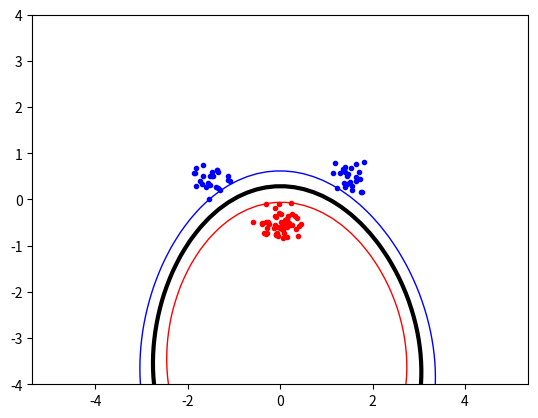

The script that saved this image:
#!/usr/bin/env python3
import random, math, sys
import numpy as np
import matplotlib.pyplot as plt
from scipy.optimize import minimize

class Svm:
	N = 0
	C = 0
	K = None
	t = []
	x = []
	P = []
	alpha = []
	b = 0

	def __init__(self, N, C, t, x):
		self.N = N
		self.C = C
		self.K = self.radial_kernel
		self.t = t
		self.x = x
	
	def pre_compute(self):
		self.P = np.zeros((self.N, self.N))
		for i in range(self.N):
			for j in range(i, self.N):
				value = self.t[i] * self.t[j] * self.K(self.x[i], self.x[j])
				self.P[i][j] = value
				self.P[j][i] = value

	def lin_kernel(self, a, b):
		return np.dot(a, b)

	def poly_kernel(self, a, b):
		p = 3
		return math.pow(np.dot(a, b) + 1, p)
	
	def radial_kernel(self, a, b):
		s = 5
		return math.exp(-math.pow(math.dist(a, b), 2)/(2 * math.pow(s, 2))) 

	def zerofun(self, a):
		return np.dot(a, self.t)

	def objective(self, a):
		return np.sum([ np.dot(a[i] * a, self.P[i]) for i in range(self.N) ]) / 2 - np.sum(a)

	def calc_b(self):
		return np.sum([ self.alpha[i] * self.t[i] * self.K(self.x[0], self.x[i]) for i in range(len(self.alpha))]) - self.t[0]

	def indicator(self, s):
		return np.sum([ self.alpha[i] * self.t[i] * self.K(s, self.x[i]) for i in range(len(self.alpha))]) - self.b

	def remove_zero_values(self):
		indices = np.where(self.alpha < 0.00001)
		self.alpha = np.delete(self.alpha, indices)
		self.x = np.delete(self.x, indices, 0)
		self.t = np.delete(self.t, indices)

	def build_model(self):
		self.pre_compute()
		B = [(0, self.C) for _ in range(self.N)]
		XC = {'type':'eq', 'fun':self.zerofun}
		start = np.zeros(self.N)
		ret = minimize(self.objective, start, bounds=B, constraints=XC)
		self.alpha = ret['x']
		self.remove_zero_values()
		self.b = self.calc_b()

def gen_test_data(N):
	classA = np.concatenate(
		(np.random.randn(int(N/4), 2) * 0.2 + [1.5, 0.5],
		 np.random.randn(int(N/4), 2) * 0.2 + [-1.5, 0.5]))
	classB = np.random.randn(int(N/2), 2) * 0.2 + [0.0, -0.5]
	inputs = np.concatenate((classA, classB))
	targets = np.concatenate(
		(np.ones(classA.shape[0]),
		-np.ones(classB.shape[0])))
	permute = list(range(inputs.shape[0]))
	random.shuffle(permute)
	inputs = inputs[permute, :]
	targets = targets[permute]
	return targets, inputs, classA, classB

def plot_data(a, b, xgrid, ygrid, grid):
	plt.plot([p[0] for p in a],
			 [p[1] for p in a],
			 'b.')
	plt.plot([p[0] for p in b],
			 [p[1] for p in b],
			 'r.')
	plt.axis('equal')
	plt.contour(xgrid, ygrid, grid,
				(-1.0, 0.0, 1.0),
				colors=('red', 'black', 'blue'),
				linewidths=(1, 3, 1))
	plt.show()


def main():
	N = int(sys.argv[1]) if len(sys.argv) > 1 else 100
	C = float(sys.argv[2]) if len(sys.argv) > 2 else None
	np.random.seed(100)

	t, x, a, b = gen_test_data(N)

	svm = Svm(N, C, t, x)
	svm.build_model()

	xgrid = np.linspace(-5, 5)
	ygrid = np.linspace(-4, 4)
	grid = np.array([[svm.indicator([x, y])
									for x in xgrid]
									for y in ygrid])
	
	plot_data(a, b, xgrid, ygrid, grid)

if __name__ == '__main__':
	main()
